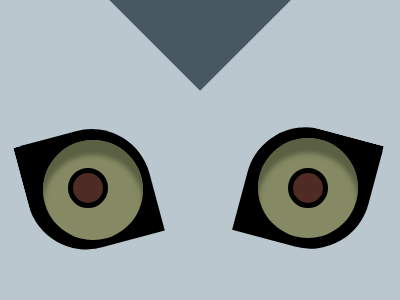

Give the HTML and CSS whose rendering is this image.

<!--https://stackoverflow.com/questions/8452739/css-inset-borders-->
<!--https://sharkcoder.com/visual/shapes-->
<!--https://www.youtube.com/watch?v=wMQCS1PrRAU-->

<!--
<div t></div>
<div e>
  <div i></div>
</div>
<div f>
  <div j></div>
</div>
<style>
 *{
   background:#BAC7CE;
   position:absolute;
   top:50%;
   left:50%;
  }
  [t]{
    width:190;
    height:180;
    background:#475862;
    transform:translate(-56%,-160%) rotate(45deg);
  }
  [e]{
    width: 90px;
  	height: 90px;
    background:#868A64;
  	border: 20px solid #000;
    box-shadow: inset 0 15px 5px 0px #5A6042;
    border-radius: 0% 50% 0% 50%;
    transform:translate(-135%,-30%) rotate(-20deg);
  }
  [i]{
    width:30;
    height:30;
    border-radius:50%;
    background:#4E2B24;
    border:5px solid;
    transform:translate(-50%,-50%)
  }
    [f]{
    width: 90px;
  	height: 90px;
    background:#868A64;
  	border: 20px solid #000;
    box-shadow: inset -9px 7px 10px 1px #5A6042;
    border-radius: 0% 50% 0% 50%;
    transform:translate(30%,-30%) rotate(-70deg);
  }
  [j]{
    width:30;
    height:30;
    border-radius:50%;
    background:#4E2B24;
    border:5px solid;
    transform:translate(-50%,-50%)
  }
-->

<!--

<div a></div>
<div l>
  <div e></div>
  <div f></div>
  <div t></div>
</div>
<div r>
  <div i></div>
  <div g></div>
  <div h></div>
</div>
<style>
 *{
   background:#BAC7CE;
   position:absolute;
   top:50%;
   left:50%;
  }
  [a]{
    width:190;
    height:180;
    background:#475862;
    transform:translate(-56%,-160%) rotate(45deg);
  }
  [e]{
    width: 130;
    height: 130;
    background:#000;
    border-radius: 90px 0;
    transform: translate(-135%, -22%) rotate(73deg)
  }
   [f]{
    width: 90;
    height: 90;
    background:#868A64;
    box-shadow: inset 0 15px 5px 0px #5A6042;
    border-radius: 50%;
    transform: translate(-175%, -10%)
  }
   [t]{
    width: 30;
    height: 30;
    background:#4E2B24;
    border: 5px solid;
    border-radius: 50%;
    transform: translate(-330%, 35%)
  }
  
    [i]{
    width: 130;
    height: 130;
    background:#000;
    border-radius: 90px 0;
    transform: translate(15%, -22%) rotate(20deg)
  }
   [g]{
    width: 90;
    height: 90;
    background:#868A64;
    box-shadow: inset 0 15px 5px 0px #5A6042;
    border-radius: 50%;
    transform: translate(45%, -10%)
  }
   [h]{
    width: 30;
    height: 30;
    background:#4E2B24;
    border: 5px solid;
    border-radius: 50%;
    transform: translate(160%, 35%)
  }
-->

<!--
<div a></div>
<div l>
  <div e></div>
  <div f></div>
  <div t></div>
</div>
<div r>
  <div i></div>
  <div g></div>
  <div h></div>
</div>
<style>
 *{
   background:#BAC7CE;
   position:absolute;
   top:50%;
   left:50%;
  }
  [a]{
    width:190;
    height:180;
    background:#475862;
    transform:translate(-56%,-160%) rotate(45deg);
  }
  [e]{
    width: 115;
    height: 110;
    background:#000;
    border-radius: 60px 0;
    transform: translate(-150%, -25%) rotate(75deg)
  }
   [f]{
    width: 90;
    height: 90;
    background:#868A64;
    box-shadow: inset 0 15px 5px 0px #5A6042;
    border-radius: 50%;
    transform: translate(-185%, -18%)
  }
   [t]{
    width: 30;
    height: 30;
    background:#4E2B24;
    border: 5px solid;
    border-radius: 50%;
    transform: translate(-350%, 25%)
  }

    [i]{
    width: 125;
    height: 110;
    background:#000;
    border-radius: 60px 0;
    transform: translate(30%, -25%) rotate(10deg)
  }
   [g]{
    width: 90;
    height: 90;
    background:#868A64;
    box-shadow: inset 0 15px 5px 0px #5A6042;
    border-radius: 50%;
    transform: translate(60%, -18%)
  }
   [h]{
    width: 30;
    height: 30;
    background:#4E2B24;
    border: 5px solid;
    border-radius: 50%;
    transform: translate(200%, 25%)
  }
-->

<div a></div>
<div l>
  <div e></div>
  <div f></div>
  <div t></div>
</div>
<div r>
  <div i></div>
  <div g></div>
  <div h></div>
</div>
<style>
 *{
   background:#BAC7CE;
   position:absolute;
   top:50%;
   left:50%;
  }
  [a]{
    width:190;
    height:180;
    background:#475862;
    transform:translate(-56%,-160%) rotate(45deg);
  }
  [e]{
    width: 119;
    height: 110;
    background:#000;
    border-width: 0 0 15px 0;
	border-style: solid;
	border-color: #000;
    border-radius: 60px 0;
    transform: translate(-150%, -25%) rotate(75deg)
  }
   [f]{
    width: 100;
    height: 100;
    background:#868A64;
    box-shadow: inset 0 15px 5px 0px #5A6042;
    border-radius: 50%;
    transform: translate(-165%, -18%)
  }
   [t]{
    width: 30;
    height: 30;
    background:#4E2B24;
    border: 5px solid;
    border-radius: 50%;
    transform: translate(-350%, 25%)
  }

    [i]{
    width: 125;
    height: 110;
    background:#000;
    border-radius: 60px 0;
    transform: translate(30%, -25%) rotate(15deg);
    border-width: 10px 0 0 0;
	  border-style: solid;
	  border-color: #000;
  }
   [g]{
    width: 100;
    height: 100;
    background:#868A64;
    box-shadow: inset 0 15px 5px 0px #5A6042;
    border-radius: 50%;
    transform: translate(50%, -20%)
  }
   [h]{
    width: 30;
    height: 30;
    background:#4E2B24;
    border: 5px solid;
    border-radius: 50%;
    transform: translate(200%, 25%)
  }